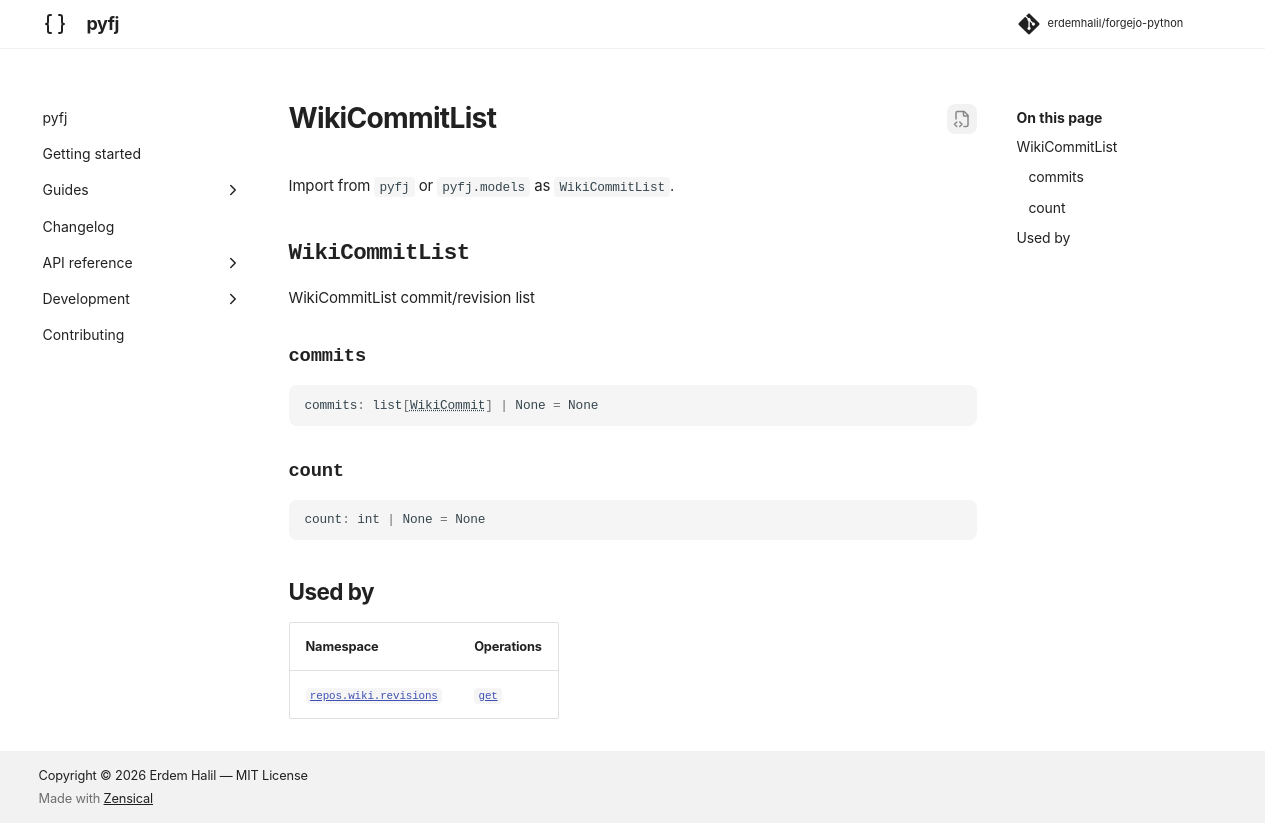

repository: erdemhalil/forgejo-python · page: dev/reference/models/wiki_commit_list/index.html · generator: mkdocs

---
title: "WikiCommitList"
description: "WikiCommitList commit/revision list"
---

# WikiCommitList

Import from `pyfj` or `pyfj.models` as `WikiCommitList`.

::: pyfj._generated.models.wiki_commit_list.WikiCommitList

## Used by

| Namespace | Operations |
|---|---|
| [`repos.wiki.revisions`](../namespaces/repos/wiki/revisions/index.md) | [`get`](../namespaces/repos/wiki/revisions/index.md#pyfj._generated.api.repos.ReposWikiRevisions.get) |
